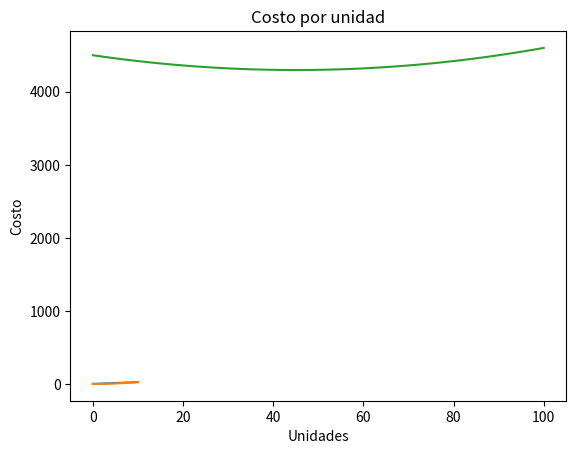

The matplotlib source for this figure:
#CALCULO


#EJERCICIO 1
#Let's say, in my office, it takes me 10 seconds (time) to travel 25 meters (distance) to the coffee machine. If we want to express the above situation as a function, then it would be:

#distance = speed * time

#So for this case, speed is the first derivative of the distance function above. As speed describes the rate of change of distance over time,
#  when people say taking the first derivative of a certain function, they mean finding out the rate of change of a function.

#1 Encuentra la velocidad y construye la funcion lineal de la distancia (d) con respecto al tiempo (t), cuando (t va entre [0,10])

import numpy as np 
import matplotlib.pyplot as plt
import pandas as pd
from operator import add

#La velicodad seria 25metros sobre 10 segundos lo cual deberia dar un resultado de 2.5m/seg
V = 25/10


#Definiendo la funcion

def d(t):
    d=V*t
    return d

t= np.linspace(0,10,11)

#Graficando la funcion de distancia en el dominio (t)

plt.plot(t, d(t))
plt.xlabel('tiempo')
plt.ylabel('Distancia')
plt.title('Grafico de la distancia en funcion del tiempo')

# Mostramos el gráfico
plt.show()

#Creando un Data Frame
df= pd.DataFrame({'Tiempo': t, 'Distancia': d(t)})
print(df.head)





#EJERCICIO 2 
# It turned out that I wasn't walking a constant speed towards getting my coffee, but I was accelerating (my speed increased over time). If my
#  initial speed = 0, it still took me 10 seconds to travel from my seat to my coffee, but I was walking faster and faster.

#Vo = 0 initial speed
#t2 = 10 time
# a = acceleration

#d2 = Vo * t + 0.5*a*(t**2)
#Vf= Vo + a*t
#despejando se obtiene que la aceleracion es de 0.5 m/s**2 OJO AQUI <<<<<<<<<<<<<<<<<<<<<<<<<<<<<<<<<<<<<<<<<<<<<<<<<<<<<<<<<<<<


#The first derivative of the speed function is acceleration. I realize that the speed function is closely related to the distance function.
#Find the acceleration value and build the quadratic function where t goes from [0,10]. Also, create a graph and a table

#definiendo aceleracion donde d son 25m y t es un array que va de 0 a 10
def d2(t):
    d2 = 0.5*0.5*(t**2)
    return d2


plt.plot(t,d2(t))
plt.xlabel('tiempo')
plt.ylabel('Aceleracion')
plt.title('Grafico de la distancia en funcion del tiempo')

# Mostramos el gráfico
plt.show()

#Creando un Data Frame
df2= pd.DataFrame({'Tiempo': t, 'Distancia': d2(t)})
print(df2.head)



#When I arrive to the coffee machine, I hear my colleague talking about the per-unit costs of producing 'product B' for the company. 
# As the company produces more units, the per-unit costs continue to decrease until a point where they start to increase.

#To optimize the per-unit production cost at its minimum to optimize efficiency, the company would need to find the number of units to be 
# produced where the per-unit production costs begin to change from decreasing to increasing.

#Build a quadratic function f(x) = 0.1(x**2) - 9x + 4500 on x[0,100] to create the per-unit cost function, and make a conclusion

# Define and plot the function
def Production_cost(x): 
    cost = 0.1*(x)**2 -9*x + 4500
    return cost
x = np.linspace(0,100)
plt.plot(x, Production_cost(x))
plt.xlabel('Unidades')
plt.ylabel('Costo')
plt.title('Costo por unidad')

# Mostramos el gráfico
plt.show()

#Con el grafico podemos ver que el costo por unidad baja hasta alcanzar las 40 unidades y de ese punto empieza a aumentar alcanzano su punto maximo en 100


#ALGEBRA LINEAR

#EJERCICIO 1 SUMA DE MATRICES

#Suppose we have two matrices A and B.

A = [[1,2],[3,4]]
B = [[4,5],[6,7]]

#then we get
#A + B = [[5,7],[9,11]]
#A - B = [[-3,-3],[-3,-3]]
#Make the sum of two matrices using Python with NumPy

# Creating first matrix
A = np.array([[1, 2], [3, 4]])
 
# Creating second matrix
B = np.array([[4, 5], [6, 7]])

# Print elements
print("Printing elements of first matrix")
print(A)
print("Printing elements of second matrix")
print(B)
 
# Adding both matrices
print("Addition of two matrices")
print(np.add(A, B)) #El metodo add crea la adicion de matrices directamente con Numpy.and

#Exercise 2: Sum of two lists
#There will be many situations in which we'll have to find an index-wise summation of two different lists. 
# This can have possible applications in day-to-day programming. In this exercise, 
# we will solve the same problem in various ways in which this task can be performed.

#We have the following two lists:

list1 = [2, 5, 4, 7, 3]
list2 = [1, 4, 6, 9, 10]
#Now let's use Python code to demonstrate addition of two lists.

# Naive method

# Initializing lists
list1 = [2, 5, 4, 7, 3]
list2 = [1, 4, 6, 9, 10]
 
# Printing original lists
print ("Original list 1 : " + str(list1))
print ("Original list 2 : " + str(list2))
 
# Using naive method to add two lists 
res_list = []
for i in range(0, len(list1)):
    res_list.append(list1[i] + list2[i])
 
# Printing resulting list 
print ("Resulting list is : " + str(res_list))

#Now use the following three different methods to make the same calculation: sum of two lists

# Use list comprehension to perform addition of the two lists:

# Initializing lists
list1 = [1, 3, 4, 6, 8]
list2 = [4, 5, 6, 2, 10]
 
# Printing original lists
print ("Original list 1 : " + str(list1))
print ("Original list 2 : " + str(list2))
 
# Using list comprehension to add two lists
res_list = [list1[i] + list2[i] for i in range(len(list1))]
 
# Printing resulting list 
print ("Resulting list is : " + str(res_list))

# Use map() + add():

from operator import add
 
# Initializing lists
list1 = [1, 3, 4, 6, 8]
list2 = [4, 5, 6, 2, 10]
 
# Printing original lists
print ("Original list 1 : " + str(list1))
print ("Original list 2 : " + str(list2))
 
# Using map() + add() to add two lists
res_list = list(map(add, list1, list2))
 
# Printing resulting list  
print ("Resulting list is : " + str(res_list))

# Initializing lists
list1 = [1, 3, 4, 6, 8]
list2 = [4, 5, 6, 2, 10]
 
# Printing original lists
print ("Original list 1 : " + str(list1))
print ("Original list 2 : " + str(list2))
 
# Using zip() + sum() to add two lists
res_list = [sum(i) for i in zip(list1, list2)]
 
# Printing resulting list  
print ("Resulting list is : " + str(res_list))


#Exercise 3: Dot multiplication
#We have two matrices:

matrix1 = [[1,7,3],
 [4,5,2],
 [3,6,1]]
matrix2 = [[5,4,1],
 [1,2,3],
 [4,5,2]]


#A simple technique but expensive method for larger input datasets is using for loops. In this exercise, we will first use nested for loops to iterate through each row and column of the matrices, 
#and then we will perform the same multiplication using NumPy.

# Using a for loop input two matrices of size n x m
matrix1 = [[1,7,3],
 [4,5,2],
 [3,6,1]]
matrix2 = [[5,4,1],
 [1,2,3],
 [4,5,2]]
 
res = [[0 for x in range(3)] for y in range(3)]
 
# Explicit for loops
for i in range(len(matrix1)):
    for j in range(len(matrix2[0])):
        for k in range(len(matrix2)):
 
            # Resulting matrix
            res[i][j] += matrix1[i][k] * matrix2[k][j]
 
print(res)

# Input two matrices
mat1 = ([1,7,3],[ 4,5,2],[ 3,6,1])
mat2 = ([5,4,1],[ 1,2,3],[ 4,5,2])
 
# This will return dot product
res = np.dot(mat1,mat2)
 
# Print resulting matrix
print(res)